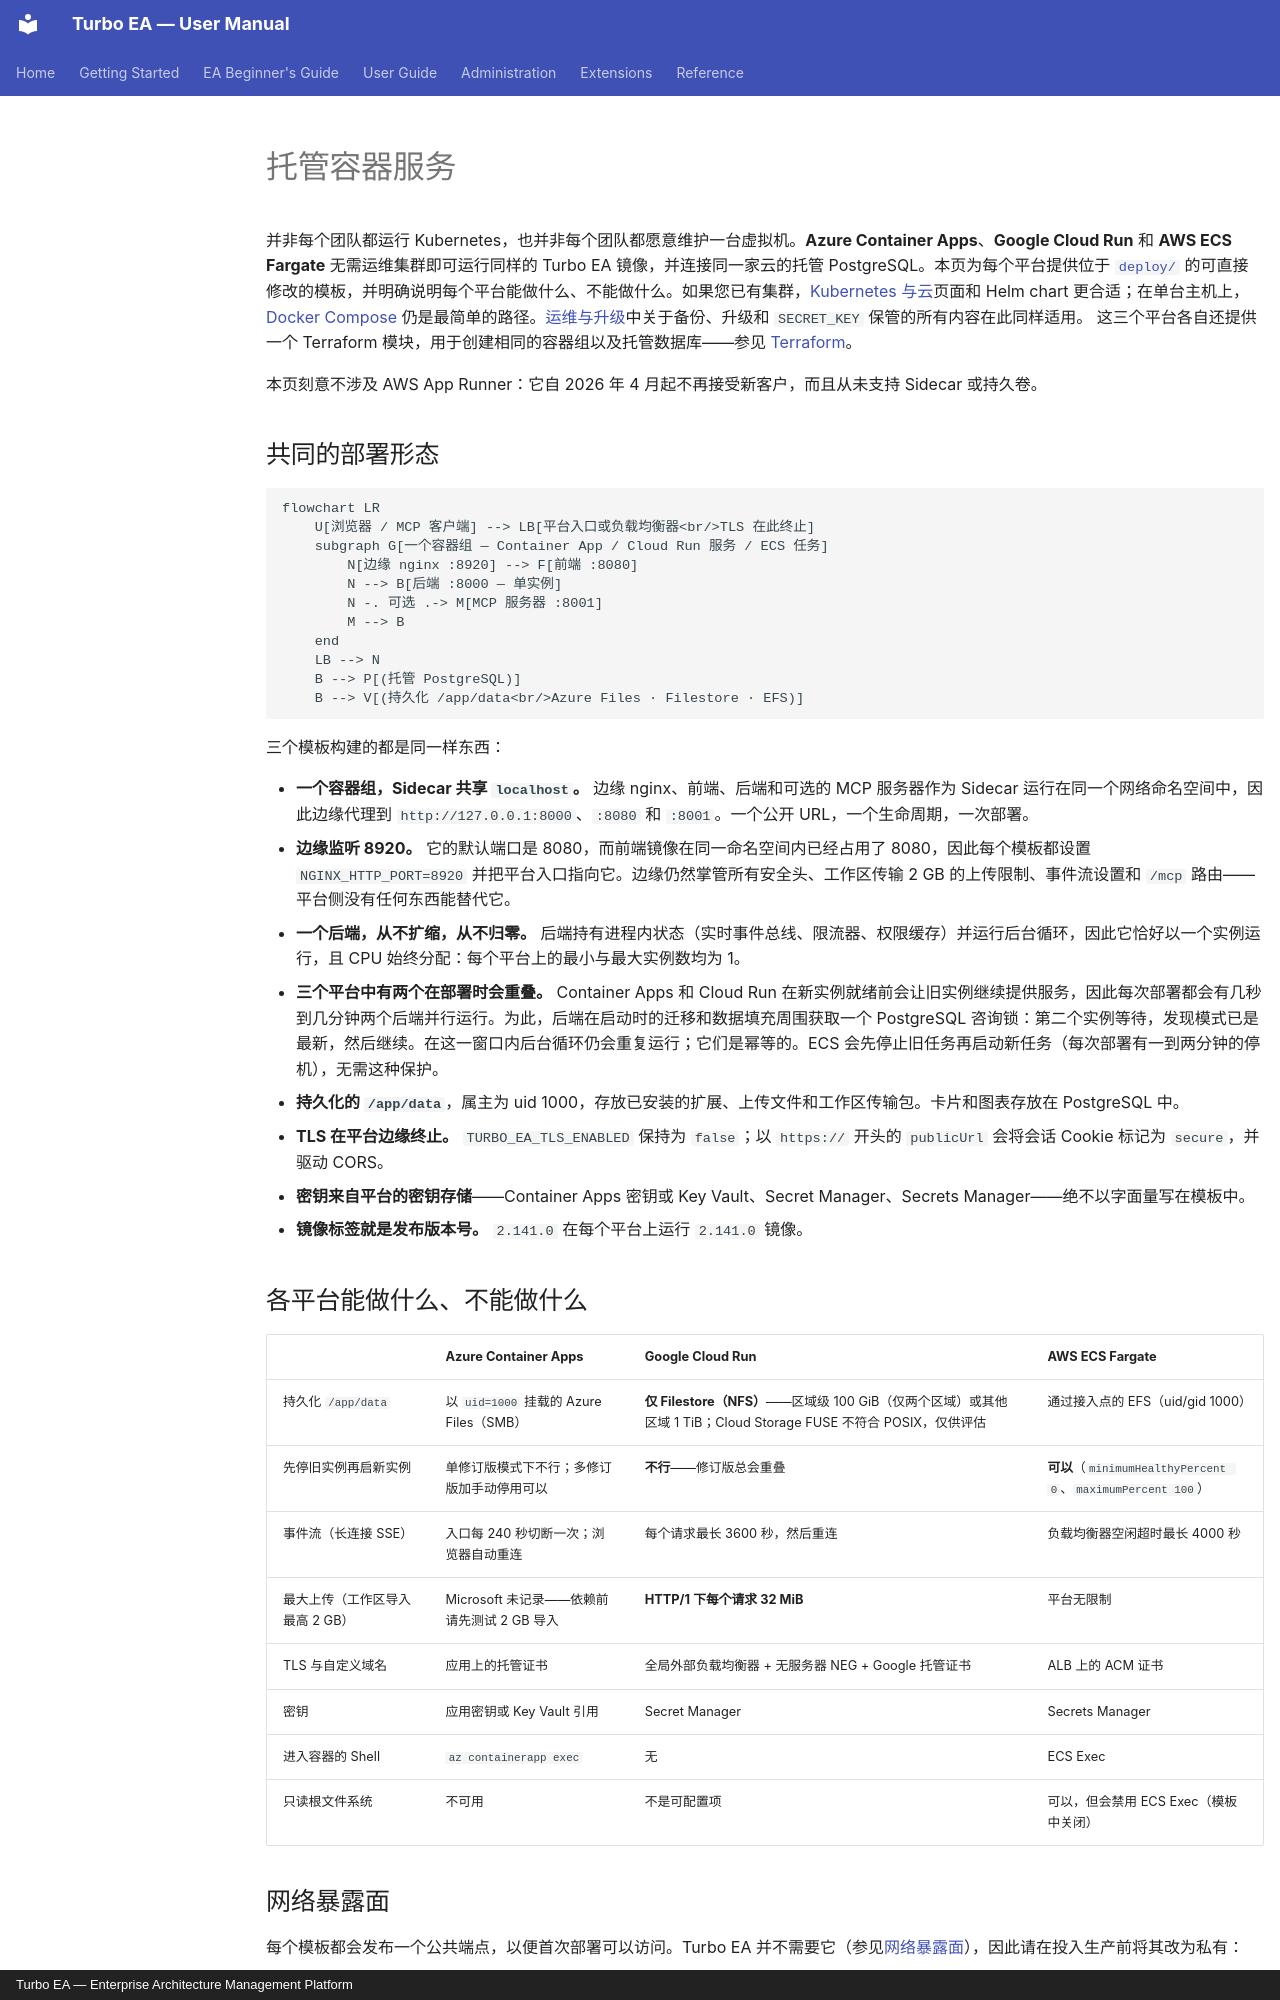

repository: vincentmakes/turbo-ea · page: admin/managed-containers.zh/index.html · generator: mkdocs · copyright: Turbo EA — Enterprise Architecture Management Platform

# 托管容器服务

并非每个团队都运行 Kubernetes，也并非每个团队都愿意维护一台虚拟机。**Azure Container Apps**、**Google Cloud Run** 和 **AWS ECS Fargate** 无需运维集群即可运行同样的 Turbo EA 镜像，并连接同一家云的托管 PostgreSQL。本页为每个平台提供位于 [`deploy/`](https://github.com/vincentmakes/turbo-ea/tree/main/deploy) 的可直接修改的模板，并明确说明每个平台能做什么、不能做什么。如果您已有集群，[Kubernetes 与云](kubernetes.md)页面和 Helm chart 更合适；在单台主机上，[Docker Compose](../getting-started/setup.md) 仍是最简单的路径。[运维与升级](operations.md)中关于备份、升级和 `SECRET_KEY` 保管的所有内容在此同样适用。 这三个平台各自还提供一个 Terraform 模块，用于创建相同的容器组以及托管数据库——参见 [Terraform](terraform.md)。

本页刻意不涉及 AWS App Runner：它自 2026 年 4 月起不再接受新客户，而且从未支持 Sidecar 或持久卷。

## 共同的部署形态

```mermaid
flowchart LR
    U[浏览器 / MCP 客户端] --> LB[平台入口或负载均衡器<br/>TLS 在此终止]
    subgraph G[一个容器组 — Container App / Cloud Run 服务 / ECS 任务]
        N[边缘 nginx :8920] --> F[前端 :8080]
        N --> B[后端 :8000 — 单实例]
        N -. 可选 .-> M[MCP 服务器 :8001]
        M --> B
    end
    LB --> N
    B --> P[(托管 PostgreSQL)]
    B --> V[(持久化 /app/data<br/>Azure Files · Filestore · EFS)]
```

三个模板构建的都是同一样东西：

- **一个容器组，Sidecar 共享 `localhost`。** 边缘 nginx、前端、后端和可选的 MCP 服务器作为 Sidecar 运行在同一个网络命名空间中，因此边缘代理到 `http://127.0.0.1:8000`、`:8080` 和 `:8001`。一个公开 URL，一个生命周期，一次部署。
- **边缘监听 8920。** 它的默认端口是 8080，而前端镜像在同一命名空间内已经占用了 8080，因此每个模板都设置 `NGINX_HTTP_PORT=8920` 并把平台入口指向它。边缘仍然掌管所有安全头、工作区传输 2 GB 的上传限制、事件流设置和 `/mcp` 路由——平台侧没有任何东西能替代它。
- **一个后端，从不扩缩，从不归零。** 后端持有进程内状态（实时事件总线、限流器、权限缓存）并运行后台循环，因此它恰好以一个实例运行，且 CPU 始终分配：每个平台上的最小与最大实例数均为 1。
- **三个平台中有两个在部署时会重叠。** Container Apps 和 Cloud Run 在新实例就绪前会让旧实例继续提供服务，因此每次部署都会有几秒到几分钟两个后端并行运行。为此，后端在启动时的迁移和数据填充周围获取一个 PostgreSQL 咨询锁：第二个实例等待，发现模式已是最新，然后继续。在这一窗口内后台循环仍会重复运行；它们是幂等的。ECS 会先停止旧任务再启动新任务（每次部署有一到两分钟的停机），无需这种保护。
- **持久化的 `/app/data`**，属主为 uid 1000，存放已安装的扩展、上传文件和工作区传输包。卡片和图表存放在 PostgreSQL 中。
- **TLS 在平台边缘终止。** `TURBO_EA_TLS_ENABLED` 保持为 `false`；以 `https://` 开头的 `publicUrl` 会将会话 Cookie 标记为 `secure`，并驱动 CORS。
- **密钥来自平台的密钥存储**——Container Apps 密钥或 Key Vault、Secret Manager、Secrets Manager——绝不以字面量写在模板中。
- **镜像标签就是发布版本号。** `2.141.0` 在每个平台上运行 `2.141.0` 镜像。

## 各平台能做什么、不能做什么

| | Azure Container Apps | Google Cloud Run | AWS ECS Fargate |
|---|---|---|---|
| 持久化 `/app/data` | 以 `uid=1000` 挂载的 Azure Files（SMB） | **仅 Filestore（NFS）**——区域级 100 GiB（仅两个区域）或其他区域 1 TiB；Cloud Storage FUSE 不符合 POSIX，仅供评估 | 通过接入点的 EFS（uid/gid 1000） |
| 先停旧实例再启新实例 | 单修订版模式下不行；多修订版加手动停用可以 | **不行**——修订版总会重叠 | **可以**（`minimumHealthyPercent 0`、`maximumPercent 100`） |
| 事件流（长连接 SSE） | 入口每 240 秒切断一次；浏览器自动重连 | 每个请求最长 3600 秒，然后重连 | 负载均衡器空闲超时最长 4000 秒 |
| 最大上传（工作区导入最高 2 GB） | Microsoft 未记录——依赖前请先测试 2 GB 导入 | **HTTP/1 下每个请求 32 MiB** | 平台无限制 |
| TLS 与自定义域名 | 应用上的托管证书 | 全局外部负载均衡器 + 无服务器 NEG + Google 托管证书 | ALB 上的 ACM 证书 |
| 密钥 | 应用密钥或 Key Vault 引用 | Secret Manager | Secrets Manager |
| 进入容器的 Shell | `az containerapp exec` | 无 | ECS Exec |
| 只读根文件系统 | 不可用 | 不是可配置项 | 可以，但会禁用 ECS Exec（模板中关闭） |
